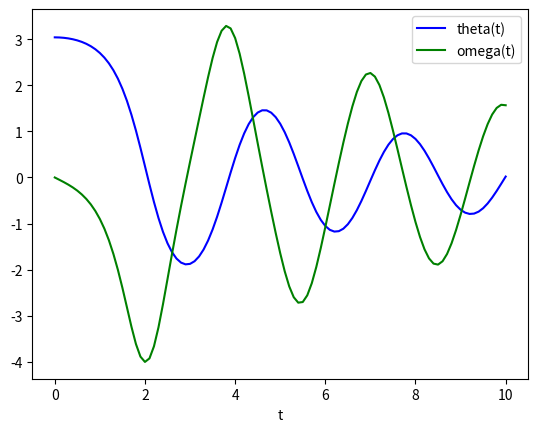

Generate this figure with matplotlib:
import numpy as np
from scipy.integrate import ode
from scipy.integrate import odeint

class SymplecticSolver:
    '''
    Simulation for molecular dynamic system
    '''
    def __init__(self, nvars, A, B, init_state, order=2):
        '''
        A(state, t): Knetic function
        B(state, t): Potential function
        '''
        self.init_state = init_state
        self.A = A 
        self.B = B
        self.t = None

        self.order = 2

    def init(self, init_state=None):
        if init_state is None:
            p,q = self.init_state
        else:
            p,q = init_state
        self.p, self.q = p, q 
        self._p, self._q = p, q

        self.t = None

        return True

    def update(self, dt):
        if self.order == 2:
            _p, _q = self.p, self.q

            self.p = self._p + 0.5*self.A([p,q],self.t)*dt
            self.q = self._q + self.B([p,q],self.t)*dt
            self.p = self.p + 0.5*self.A([p,q],self.t)*dt

            self._p, self._q = _p, _q

        if self.order == 3:
            # TODO order 3
            pass

    def evaluate(self, timesteps):
        n_values = len(timesteps)
        values = list()
        values.append([self.p, self.q])
        self.t = timesteps[0]

        for i in range(1, n_values):
            dt = timesteps[i] - timesteps[i-1]
            self.update(dt)
            value = [self.p, self.q]
            values.append(value)
            
        return values


class ODE:
    '''
    Simulation for real/complex-valued ODE
    dy/dt = f(y,t0)
    '''
    def __init__(self,fun,y0,t0=0,jac=None,iscomplex=True,method='bdf'):
        self.fun = fun
        self.jac = jac
        
        self.y0 = y0
        self.t0 = t0
        self.method = method
        self.iscomplex = iscomplex

        self.system = None

    def set_method(self,method,iscomplex=True):
        methods = ['bdf','adams']
        if method not in methods:
            return False
        self.iscomplex = iscomplex
        self.method = method
        return True

    def set_fun(self,fun):
        self.fun = fun

    def set_jacobian(self,jac):
        self.jac = jac

    def set_initial_value(self,y0,t0):
        self.y0 = y0
        self.t0 = t0

    def init(self):
        self.system = ode(self.fun,self.jac)

        # set integrator
        code = 'vode'
        if self.iscomplex:
            code = 'zvode'
        self.system.set_integrator(code, method=self.method)

        self.system.set_initial_value(self.y0,self.t0)
        return self.system.successful()

    def evaluate(self,timesteps,step=False,relax=False):
        n_values = len(timesteps)
        values = list()
        status = True
        for i in range(n_values):
            t = timesteps[i]
            status = status and self.init()
            value = self.system.integrate(t,step,relax)
            values.append(value)
        return status, values

    def get_time(self):
        return self.system.t

class FastODE:
    '''
    Fast simulation, only for real-valued ODE
    '''
    def __init__(self,fun,y0):
        self.fun = fun
        self.y0 = y0

        self.system = None

    def set_fun(self,fun):
        self.fun = fun

    def set_initial_value(self,y0):
        self.y0 = y0

    def init(self):
        # Nothing, just for uniform call process like simulation class
        return True

    def evaluate(self,ts):
        solution = odeint(func=self.fun,y0=self.y0,t=ts)
        return solution

if __name__=='__main__':
    # Test simulation class
    print('Inner test: ODE')
    y0, t0 = [1.0j, 2.0], 0
    def fun(t,y):
        return [1j*2*y[0] + y[1], -2*y[1]**2]
    sim = ODE(fun=fun,y0=y0,t0=t0)
    print('ODE status: ',sim.init())

    # Test fastsimulation class
    print('Inner test: Fast ODE')
    def fun(y, t):
        theta, omega = y
        dydt = [omega, -0.25*omega - 5.0*np.sin(theta)]
        return dydt
    y0 = [np.pi-0.1,0.0]
    ts = np.linspace(0,10,101)
    sim = FastODE(fun=fun,y0=y0)
    print('Fast ODE status: ',sim.init())
    sol = sim.evaluate(ts)

    import matplotlib.pyplot as plt
    plt.plot(ts, sol[:, 0], 'b', label='theta(t)')
    plt.plot(ts, sol[:, 1], 'g', label='omega(t)')
    plt.legend(loc='best')
    plt.xlabel('t')
    plt.show()